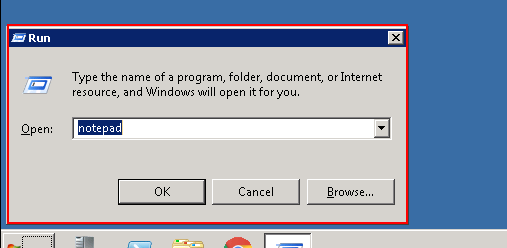
Task: Health Diag Process - Daily twice check the UCCE instance(all server's) per defined in config_sheet and add the items into QUEUE & process (with retry 2 if failure) each item.
Workflow: SwitchChkUpOrDownPingStat

Step 1: type "CMD[k(enter)]" into the element in window '[number redacted] through Firepass' (iexplore.exe)

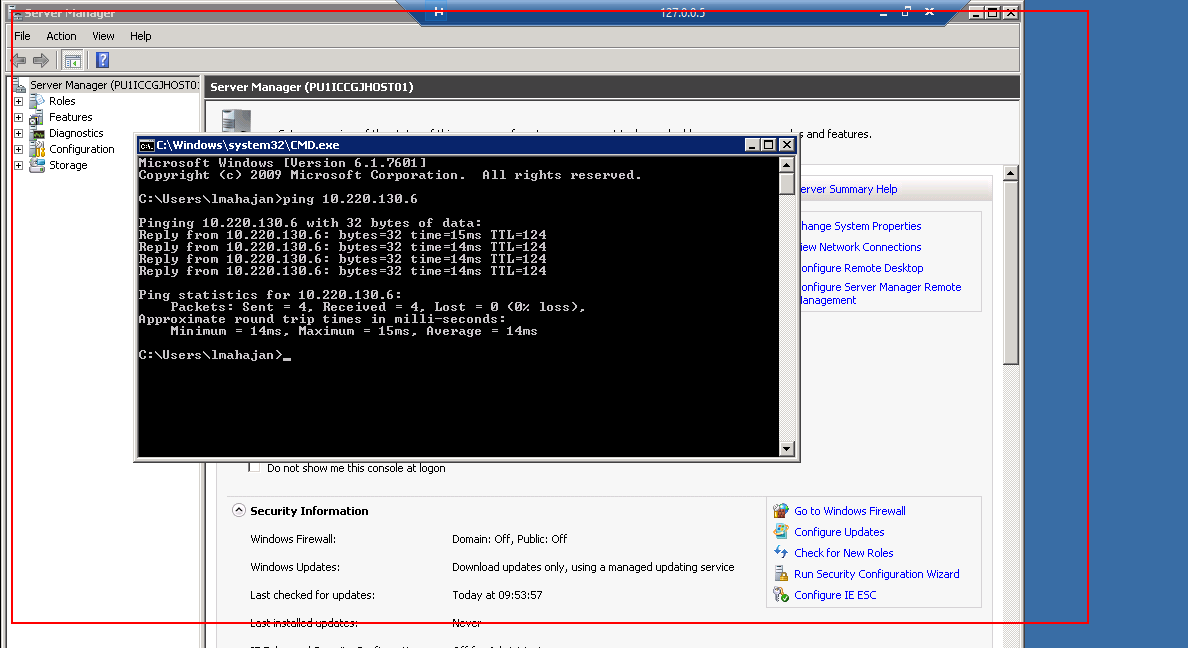
Step 2: screenshot-of of the element in window '[number redacted] through Firepass' (iexplore.exe)